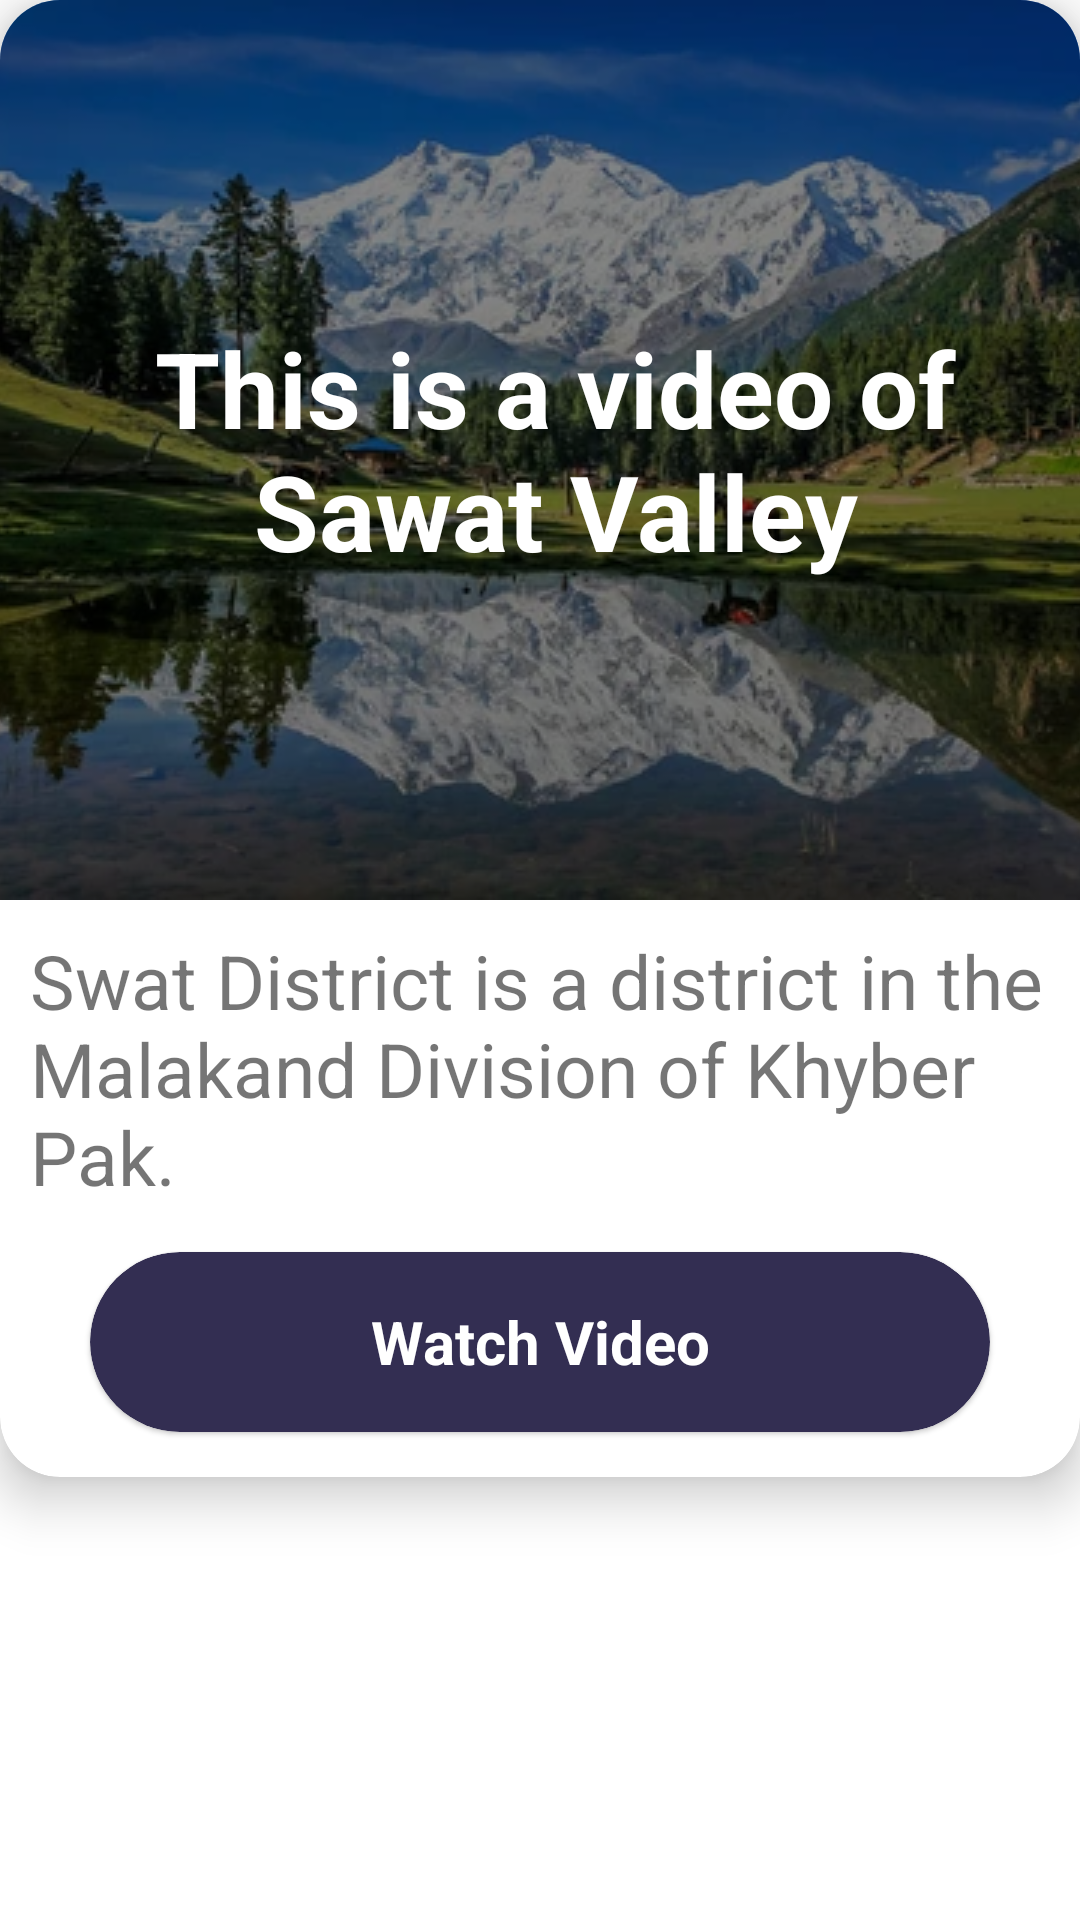

Layout XML and referenced resources for this Android screen:
<!-- AndroidManifest.xml: application theme Theme.Mynavigation -->
<!-- res/layout/activity_videosearch.xml -->
<?xml version="1.0" encoding="utf-8"?>
<LinearLayout xmlns:android="http://schemas.android.com/apk/res/android"
    xmlns:app="http://schemas.android.com/apk/res-auto"
    xmlns:tools="http://schemas.android.com/tools"
    android:layout_width="match_parent"
    android:layout_height="match_parent"
    android:orientation="vertical"
    tools:context=".Tourist_spot">

    <com.google.android.material.card.MaterialCardView
        android:id="@+id/emailcard"
        android:layout_width="match_parent"
        android:layout_height="wrap_content"
        android:layout_gravity="center"
        app:cardCornerRadius="20dp"
        app:cardElevation="10dp">

        <ImageView
            android:layout_width="match_parent"
            android:layout_height="300dp"
            android:scaleType="centerCrop"
            android:src="@drawable/viewww" />

        <LinearLayout
            android:layout_width="match_parent"
            android:layout_height="300dp"
            android:background="#7A000000"
            android:orientation="horizontal"
            android:padding="5dp"

            >


            <TextView
                android:layout_width="match_parent"
                android:layout_height="match_parent"
                android:gravity="center"
                android:paddingLeft="10dp"
                android:text="This is a video of Sawat Valley"
                android:textColor="@color/white"
                android:textSize="35sp"
                android:textStyle="bold" />


        </LinearLayout>

        <LinearLayout
            android:layout_width="match_parent"
            android:layout_height="wrap_content"
            android:orientation="vertical">

            <TextView
                android:layout_width="match_parent"
                android:layout_height="wrap_content"
                android:layout_marginTop="310dp"
                android:paddingLeft="10dp"
                android:text="Swat District is a district in the Malakand Division of Khyber Pak."
                android:textSize="25dp" />

            <com.google.android.material.card.MaterialCardView
                android:id="@+id/s_login"
                android:layout_width="300dp"
                android:layout_height="60dp"
                android:layout_gravity="center"
                android:layout_marginTop="15dp"
                android:layout_marginBottom="15dp"
                android:background="#5B628F"
                android:backgroundTint="#332E52"
                app:cardCornerRadius="30dp">

                <TextView
                    android:layout_width="match_parent"
                    android:layout_height="match_parent"
                    android:gravity="center"
                    android:text="Watch Video"
                    android:textColor="@color/white"
                    android:textSize="20sp"
                    android:textStyle="bold"></TextView>
            </com.google.android.material.card.MaterialCardView>
        </LinearLayout>
    </com.google.android.material.card.MaterialCardView>


</LinearLayout>
<!-- resources referenced by this layout -->
<resources>
  <!-- drawable viewww: webp bitmap (drawable, 52574 bytes) -->
  <style name="Theme.Mynavigation" parent="Theme.MaterialComponents.DayNight.DarkActionBar">
          
          <item name="colorPrimary">@color/purple_500</item>
          <item name="colorPrimaryVariant">@color/purple_700</item>
          <item name="colorOnPrimary">@color/white</item>
          
          <item name="colorSecondary">@color/teal_200</item>
          <item name="colorSecondaryVariant">@color/teal_700</item>
          <item name="colorOnSecondary">@color/black</item>
          
          <item name="android:statusBarColor" tools:targetApi="l">?attr/colorPrimaryVariant</item>
          
      </style>
  <!-- not gathered from this repository: default colours our renderer supplied (Android Studio template values) -->
  <color name="purple_500">#FF6200EE</color>
  <color name="purple_700">#FF3700B3</color>
  <color name="teal_200">#FF03DAC5</color>
  <color name="teal_700">#FF018786</color>
  <color name="black">#FF000000</color>
  <color name="white">#FFFFFFFF</color>
</resources>
